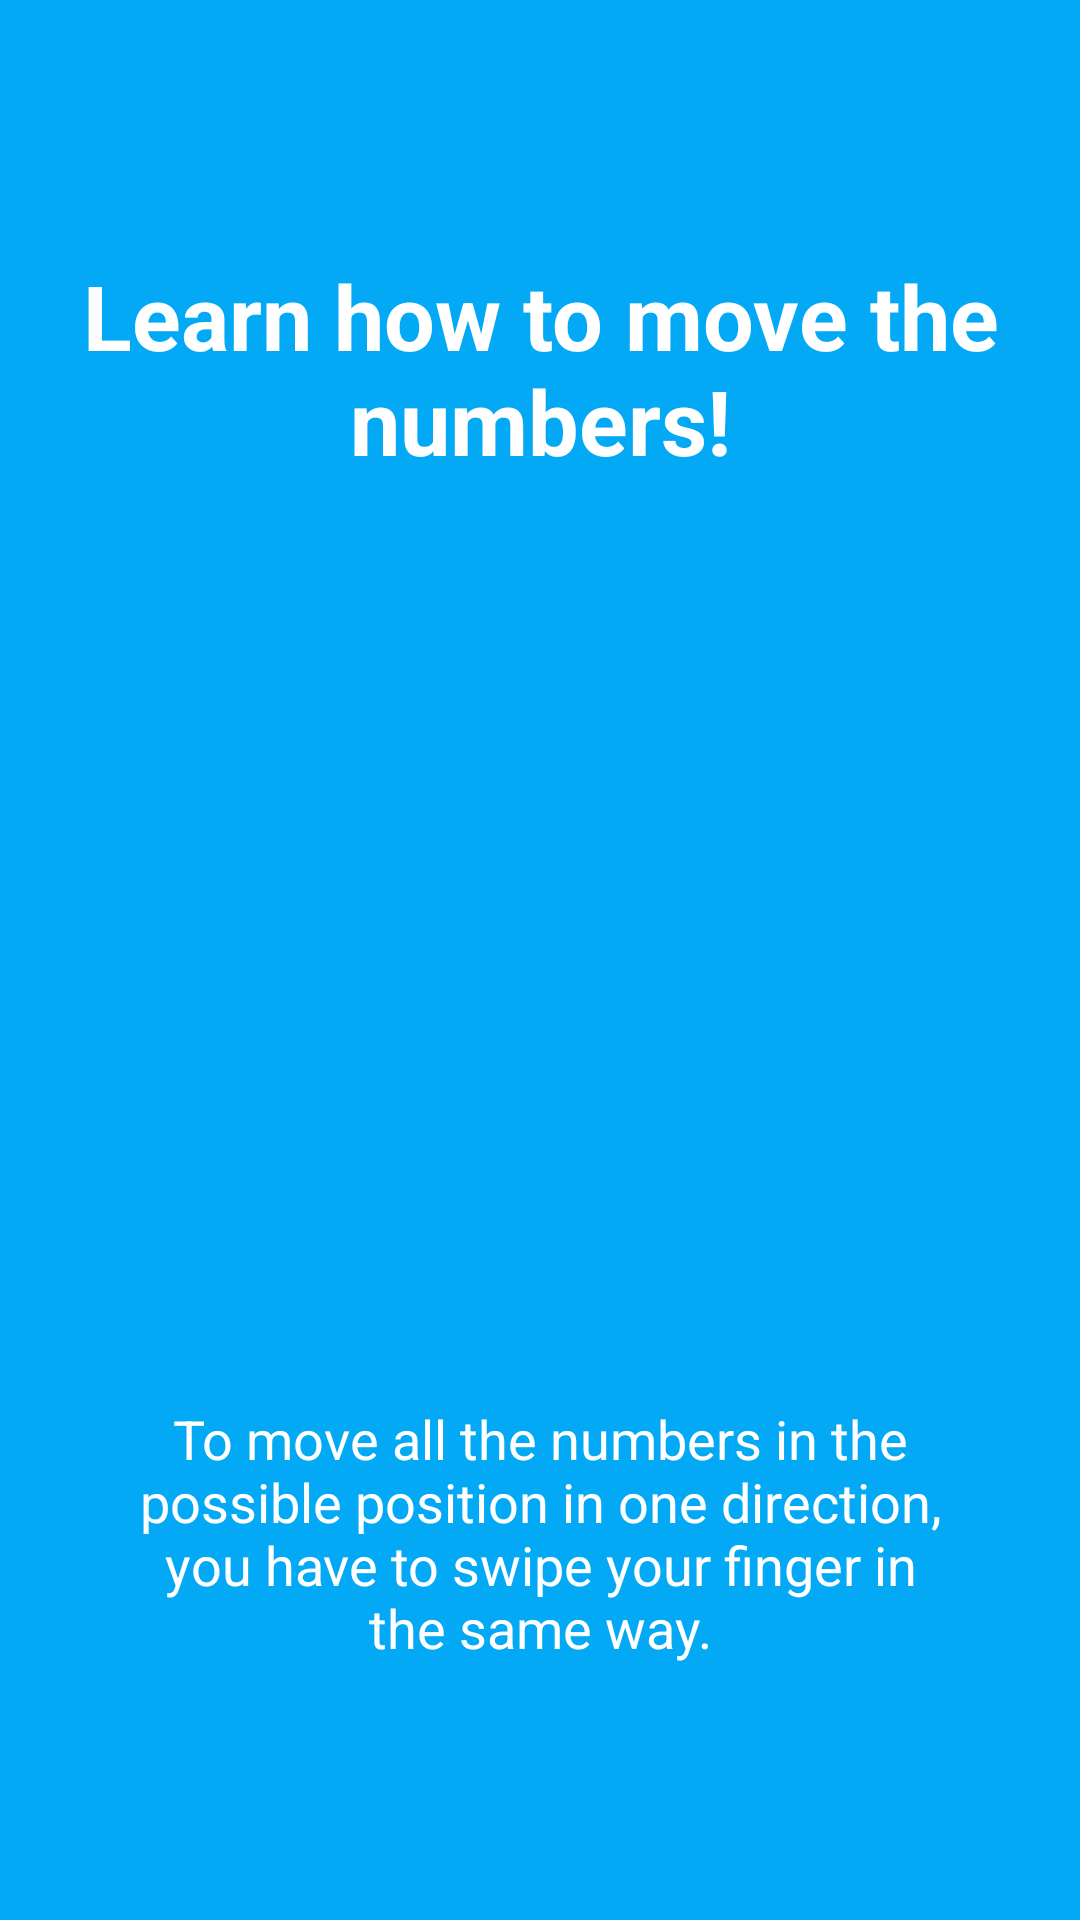

This screen was rendered from an Android layout file. Write that file and the resources it references.
<!-- AndroidManifest.xml: application theme AppTheme -->
<!-- res/layout/tutorial_slide2.xml -->
<?xml version="1.0" encoding="utf-8"?>
<RelativeLayout xmlns:android="http://schemas.android.com/apk/res/android"
    xmlns:tools="http://schemas.android.com/tools"
    android:layout_width="match_parent"
    android:layout_height="match_parent"
    android:background="@color/colorAccent">

    <LinearLayout
        android:layout_width="wrap_content"
        android:layout_height="match_parent"
        android:layout_alignParentStart="true"
        android:layout_alignParentTop="true"
        android:gravity="center_vertical|center_horizontal"
        android:orientation="vertical">


        <TextView
            android:layout_width="wrap_content"
            android:layout_height="wrap_content"
            android:layout_marginBottom="10dp"
            android:layout_marginTop="0dp"
            android:gravity="center_horizontal"
            android:text="@string/Tutorial_Titel_Move"
            android:textColor="@android:color/white"
            android:textSize="@dimen/slide_title"
            android:textStyle="bold" />

        <ImageView
            android:id="@+id/image2"
            android:layout_width="279dp"
            android:layout_height="277dp" />

        <TextView
            android:layout_width="wrap_content"
            android:layout_height="wrap_content"
            android:layout_marginTop="20dp"
            android:gravity="center"
            android:paddingLeft="@dimen/desc_padding"
            android:paddingRight="@dimen/desc_padding"
            android:text="@string/Tutorial_Move"
            android:textAlignment="center"
            android:textColor="@android:color/white"
            android:textSize="18sp" />

    </LinearLayout>
</RelativeLayout>
<!-- resources referenced by this layout -->
<resources>
  <color name="colorAccent">#03A9F4</color>
  <dimen name="desc_padding">40dp</dimen>
  <dimen name="slide_title">30dp</dimen>
  <string name="Tutorial_Move">To move all the numbers in the possible position in one direction, you have to swipe your finger in the same way.</string>
  <string name="Tutorial_Titel_Move">Learn how to move the numbers!</string>
  <style name="AppTheme" parent="Theme.AppCompat.Light.DarkActionBar">
          
          <item name="colorPrimary">@color/colorPrimary</item>
          <item name="colorPrimaryDark">@color/colorPrimaryDark</item>
          <item name="colorAccent">@color/colorAccent</item>
      </style>
  <color name="colorPrimary">#03A9F4</color>
  <color name="colorPrimaryDark">#03A9F4</color>
</resources>
